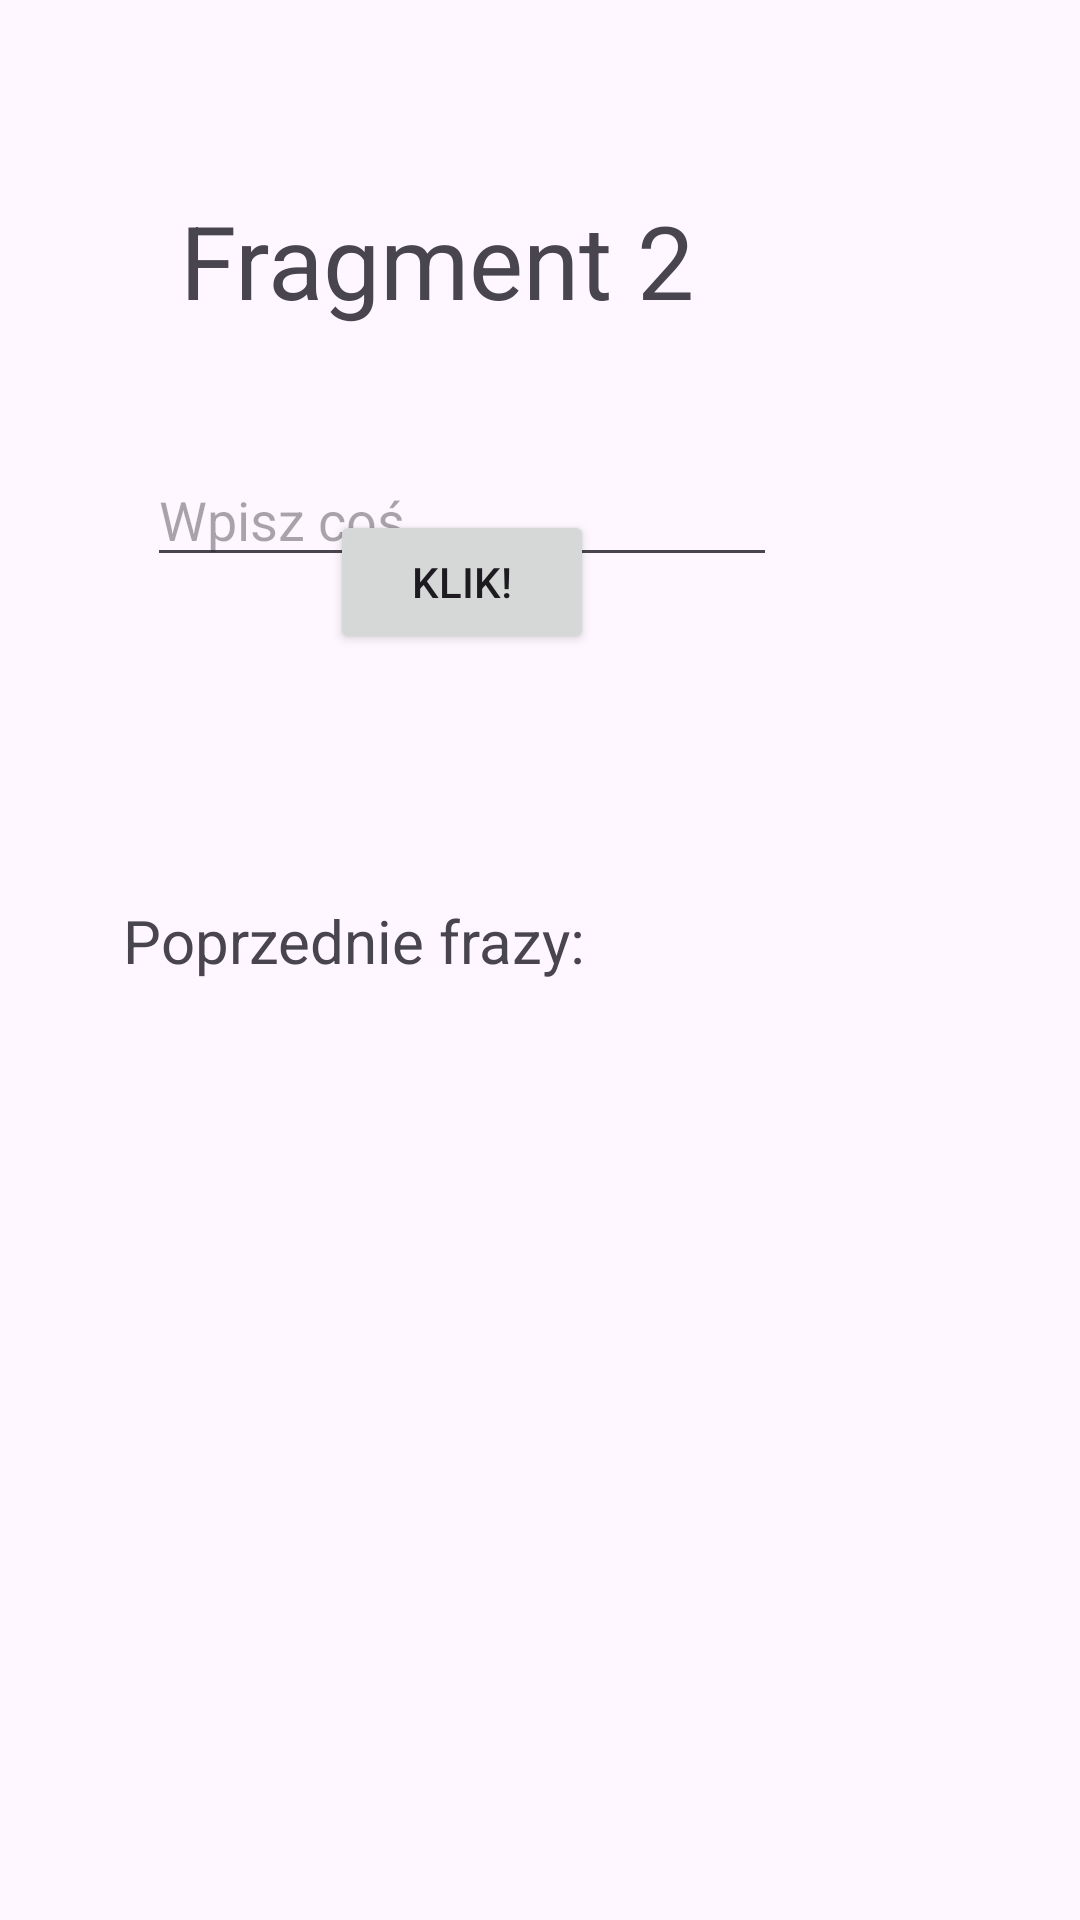

Write the Android layout XML for this screen, with the resource values it uses.
<!-- AndroidManifest.xml: application theme Theme.FragmentyIPodstawowaNawigacja -->
<!-- res/layout/fragment_blank2.xml -->
<?xml version="1.0" encoding="utf-8"?>
<layout xmlns:android="http://schemas.android.com/apk/res/android"
    xmlns:app="http://schemas.android.com/apk/res-auto"
    xmlns:tools="http://schemas.android.com/tools">

    <data>

    </data>

    <androidx.constraintlayout.widget.ConstraintLayout
        android:layout_width="match_parent"
        android:layout_height="match_parent"
        tools:context=".BlankFragment">

        <TextView
            android:id="@+id/tv_fragment2"
            android:layout_width="189dp"
            android:layout_height="68dp"
            android:layout_marginStart="112dp"
            android:layout_marginTop="64dp"
            android:layout_marginEnd="111dp"
            android:text="Fragment 2"
            android:textSize="34sp"
            app:layout_constraintEnd_toEndOf="parent"
            app:layout_constraintHorizontal_bias="1.0"
            app:layout_constraintStart_toStartOf="parent"
            app:layout_constraintTop_toTopOf="parent" />

        <TextView
            android:id="@+id/tv_wynik_f2"
            android:layout_width="226dp"
            android:layout_height="68dp"
            android:layout_marginStart="92dp"
            android:layout_marginEnd="93dp"
            android:layout_marginBottom="272dp"
            android:text="Poprzednie frazy:"
            android:textSize="20sp"
            app:layout_constraintBottom_toBottomOf="parent"
            app:layout_constraintEnd_toEndOf="parent"
            app:layout_constraintHorizontal_bias="1.0"
            app:layout_constraintStart_toStartOf="parent" />

        <EditText
            android:id="@+id/editTextTextPersonName_f2"
            android:layout_width="wrap_content"
            android:layout_height="wrap_content"
            android:layout_marginStart="100dp"
            android:layout_marginTop="19dp"
            android:layout_marginEnd="101dp"
            android:ems="10"
            android:hint="Wpisz coś"
            android:inputType="text"
            app:layout_constraintEnd_toEndOf="parent"
            app:layout_constraintHorizontal_bias="1.0"
            app:layout_constraintStart_toStartOf="parent"
            app:layout_constraintTop_toBottomOf="@+id/tv_fragment2" />

        <Button
            android:id="@+id/btn_in_f2"
            android:layout_width="wrap_content"
            android:layout_height="wrap_content"
            android:layout_marginStart="161dp"
            android:layout_marginEnd="162dp"
            android:layout_marginBottom="82dp"
            android:text="Klik!"
            app:layout_constraintBottom_toTopOf="@+id/tv_wynik_f2"
            app:layout_constraintEnd_toEndOf="parent"
            app:layout_constraintHorizontal_bias="1.0"
            app:layout_constraintStart_toStartOf="parent" />
    </androidx.constraintlayout.widget.ConstraintLayout>
</layout>
<!-- resources referenced by this layout -->
<resources>
  <style name="Theme.FragmentyIPodstawowaNawigacja" parent="Base.Theme.FragmentyIPodstawowaNawigacja" />
  <style name="Base.Theme.FragmentyIPodstawowaNawigacja" parent="Theme.Material3.DayNight.NoActionBar">
          
          
      </style>
</resources>
